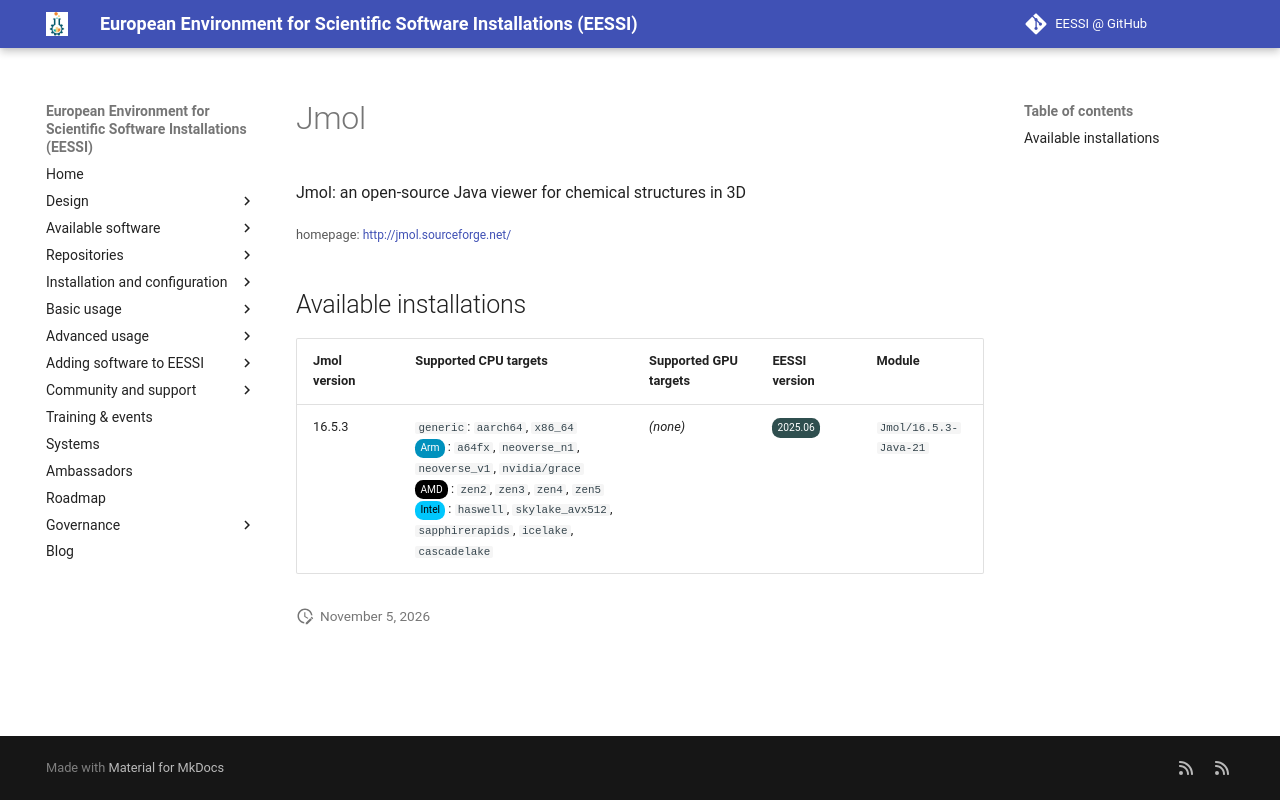

repository: EESSI/docs · page: available_software/detail/Jmol/index.html · generator: mkdocs

---
json_ld:
  '@context': https://schema.org
  '@type': SoftwareApplication
  applicationCategory: DeveloperApplication
  description: 'Jmol: an open-source Java viewer for chemical structures in 3D'
  license: Not confirmed
  name: Jmol
  offers:
    '@type': Offer
    price: 0
  operatingSystem: LINUX
  review:
    '@type': Review
    author:
      '@type': Organization
      name: EESSI
    reviewBody: Application has been successfully made available on all architectures
      supported by EESSI
    reviewRating:
      '@type': Rating
      ratingValue: 5
  softwareRequirements: See https://www.eessi.io/docs/ for how to make EESSI available
    on your system
  softwareVersion: '[''16.5.3'']'
  url: http://jmol.sourceforge.net/
---
# Jmol


Jmol: an open-source Java viewer for chemical structures in 3D

<small>homepage: </small><span class="software-link">[http://jmol.sourceforge.net/](http://jmol.sourceforge.net/)</span>

## Available installations


|Jmol version|Supported CPU targets|Supported GPU targets|EESSI version|Module|
| --- | --- | --- | --- | --- |
|16.5.3|`generic`: `aarch64`, `x86_64`<br/><span class="software-cpu-arm">Arm</span>: `a64fx`, `neoverse_n1`, `neoverse_v1`, `nvidia/grace`<br/><span class="software-cpu-amd">AMD</span>: `zen2`, `zen3`, `zen4`, `zen5`<br/><span class="software-cpu-intel">Intel</span>: `haswell`, `skylake_avx512`, `sapphirerapids`, `icelake`, `cascadelake`<br/>|*(none)*|<span class="software-eessi-version-202506">2025.06</span>|`Jmol/16.5.3-Java-21`|
